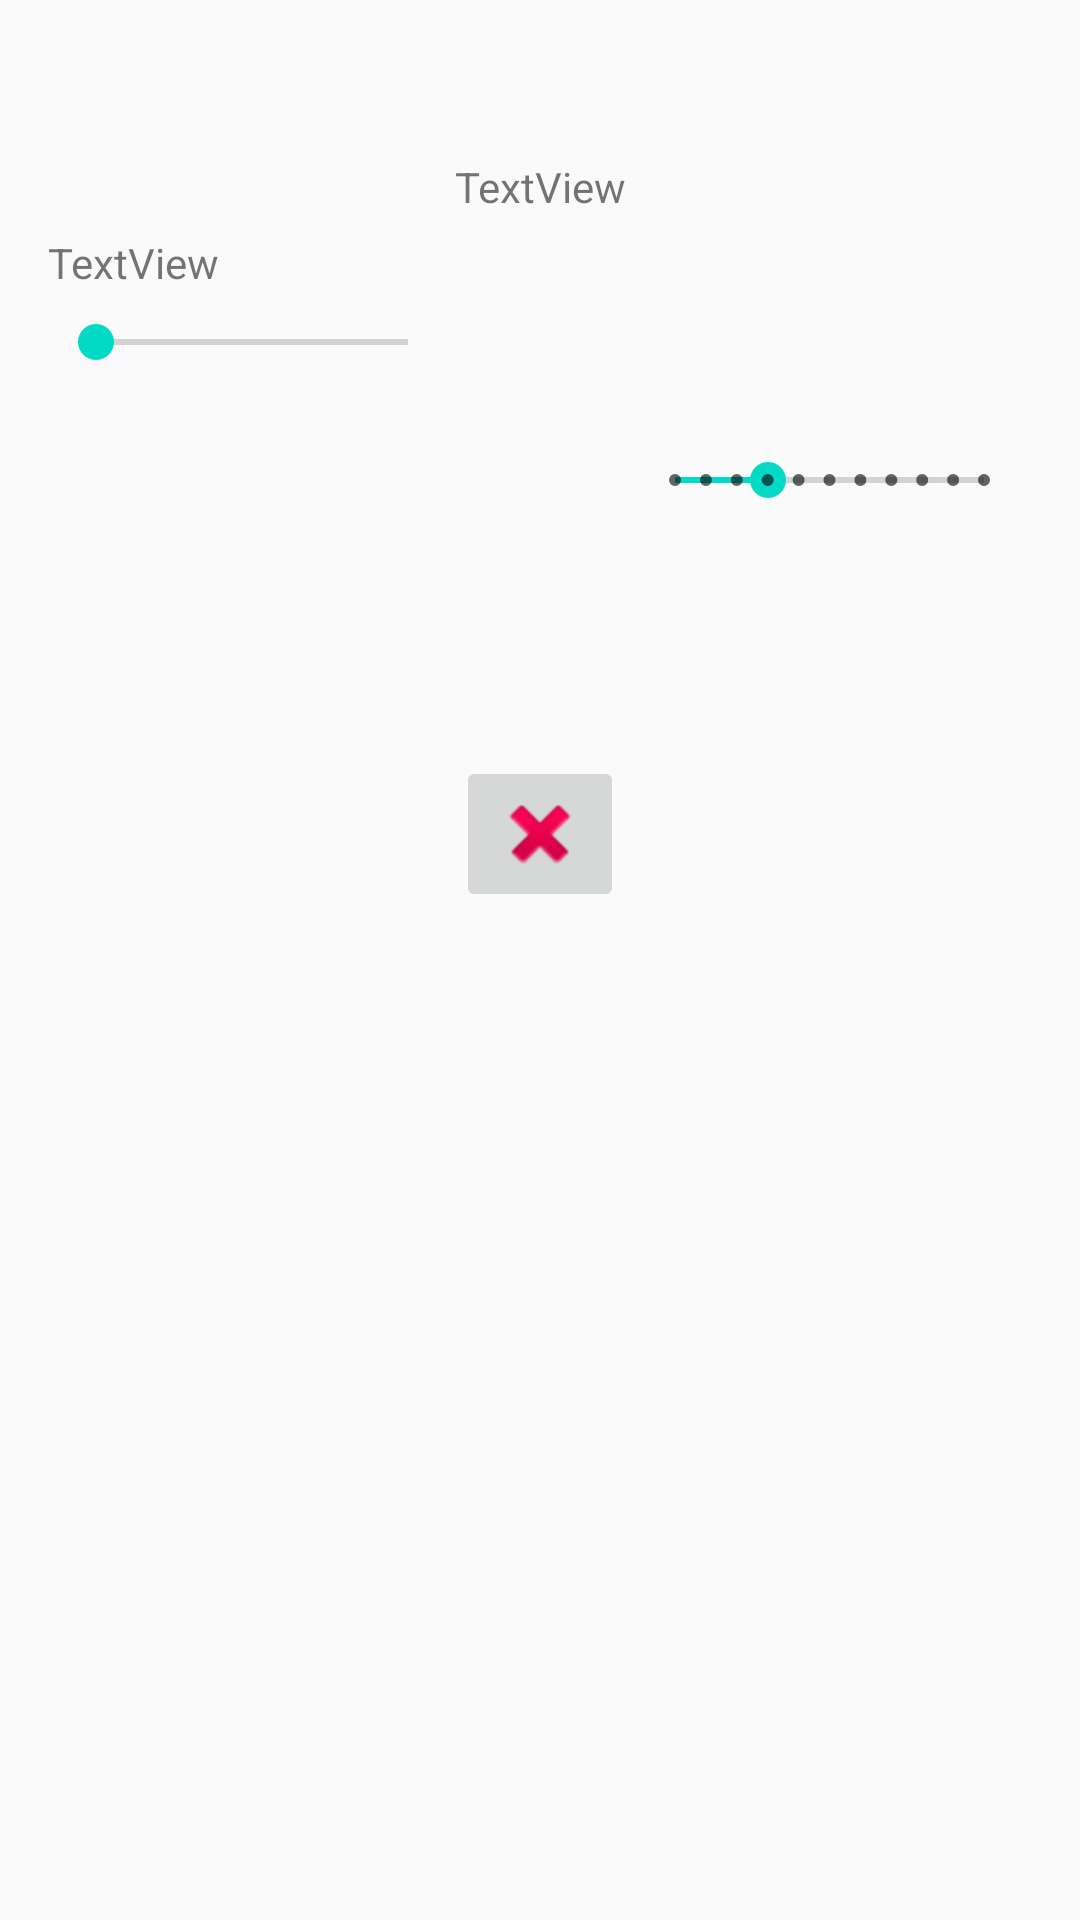

Write the Android layout XML for this screen, with the resource values it uses.
<!-- AndroidManifest.xml: application theme AppTheme -->
<!-- res/layout/task_item.xml -->
<?xml version="1.0" encoding="utf-8"?>
<android.support.constraint.ConstraintLayout xmlns:android="http://schemas.android.com/apk/res/android"
    android:layout_width="match_parent"
    android:layout_height="match_parent"
    xmlns:app="http://schemas.android.com/apk/res-auto">

    <TextView
        android:id="@+id/tvitemTittle"
        android:layout_width="wrap_content"
        android:layout_height="wrap_content"
        android:layout_marginTop="50dp"
        android:layout_marginBottom="21dp"
        android:text="TextView"
        app:layout_constraintBottom_toTopOf="@+id/skbitemImp"
        app:layout_constraintEnd_toEndOf="parent"
        app:layout_constraintStart_toStartOf="parent"
        app:layout_constraintTop_toTopOf="parent" />

    <TextView
        android:id="@+id/tvitemText"
        android:layout_width="wrap_content"
        android:layout_height="wrap_content"
        android:layout_marginStart="16dp"
        android:layout_marginTop="78dp"
        android:layout_marginEnd="136dp"
        android:text="TextView"
        app:layout_constraintEnd_toStartOf="@+id/skbitemImp"
        app:layout_constraintStart_toStartOf="parent"
        app:layout_constraintTop_toTopOf="parent" />

    <SeekBar
        android:id="@+id/skbitemNess"
        android:layout_width="0dp"
        android:layout_height="34dp"
        android:layout_marginStart="16dp"
        app:layout_constraintEnd_toEndOf="parent"
        app:layout_constraintEnd_toStartOf="@+id/btnitemDel"
        app:layout_constraintHorizontal_bias="0.071"
        app:layout_constraintStart_toStartOf="parent"
        app:layout_constraintTop_toBottomOf="@+id/tvitemText" />

    <SeekBar
        android:id="@+id/skbitemImp"
        style="@style/Widget.AppCompat.SeekBar.Discrete"
        android:layout_width="0dp"
        android:layout_height="0dp"
        android:layout_marginTop="95dp"
        android:layout_marginEnd="16dp"
        android:layout_marginBottom="27dp"
        android:max="10"
        android:progress="3"
        app:layout_constraintBottom_toTopOf="@+id/btnitemDel"
        app:layout_constraintEnd_toEndOf="parent"
        app:layout_constraintStart_toEndOf="@+id/tvitemText"
        app:layout_constraintTop_toTopOf="parent" />

    <ImageButton
        android:id="@+id/btnitemDel"
        android:layout_width="wrap_content"
        android:layout_height="wrap_content"
        android:layout_marginEnd="152dp"
        android:layout_marginBottom="336dp"
        app:layout_constraintBottom_toBottomOf="parent"
        app:layout_constraintEnd_toEndOf="parent"
        app:layout_constraintStart_toEndOf="@+id/skbitemNess"
        app:layout_constraintTop_toBottomOf="@+id/skbitemImp"
        app:srcCompat="@android:drawable/ic_delete" />

</android.support.constraint.ConstraintLayout>
<!-- resources referenced by this layout -->
<resources>
  <style name="AppTheme" parent="Theme.AppCompat.Light.DarkActionBar">
          
          <item name="colorPrimary">@color/colorPrimary</item>
          <item name="colorPrimaryDark">@color/colorPrimaryDark</item>
          <item name="colorAccent">@color/colorAccent</item>
  
  
      </style>
  <!-- not gathered from this repository: default colours our renderer supplied (Android Studio template values) -->
  <color name="colorPrimary">#FF6200EE</color>
  <color name="colorPrimaryDark">#FF3700B3</color>
  <color name="colorAccent">#FF03DAC5</color>
</resources>
